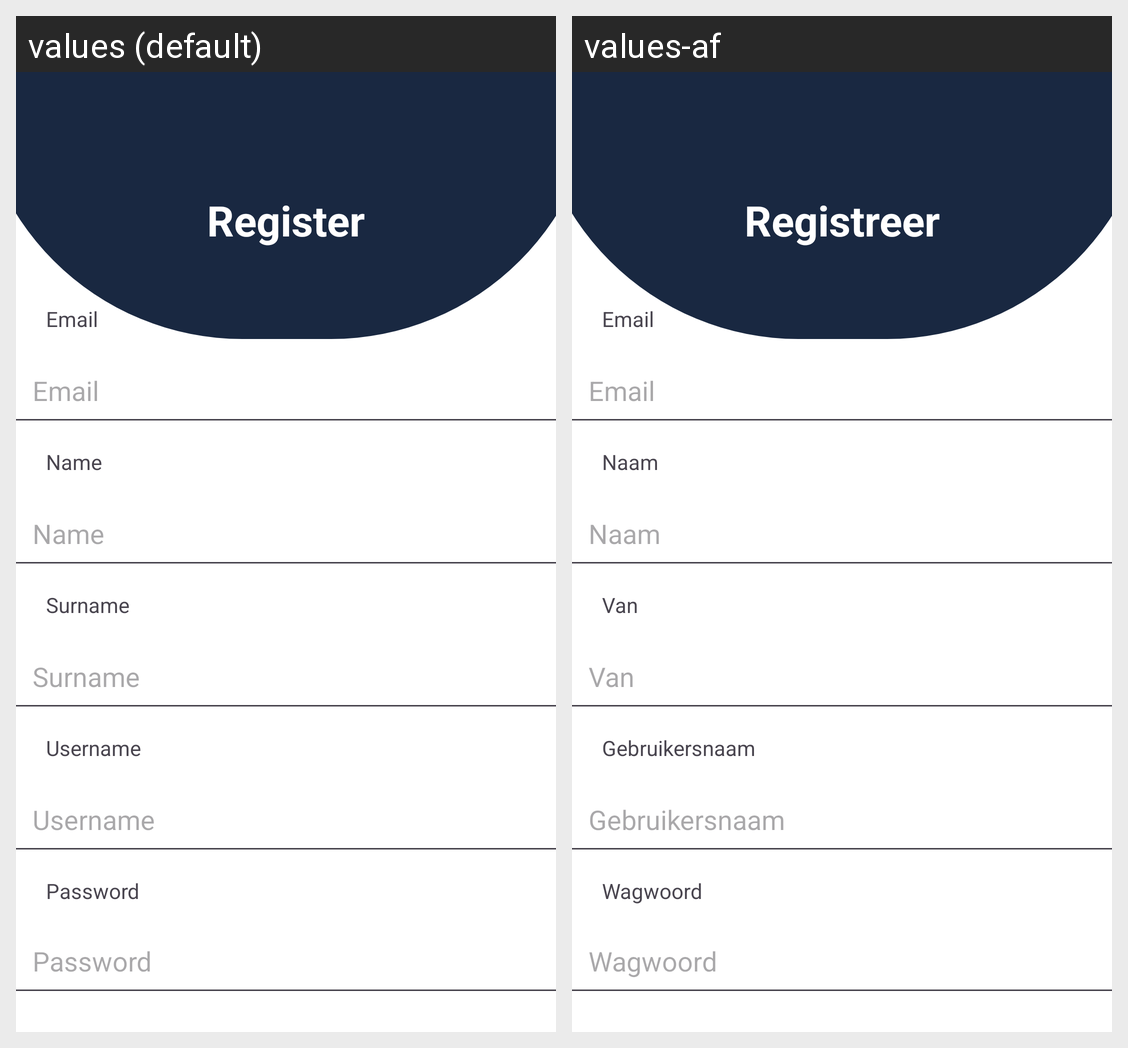

Strings drawn on this Android screen and how each of the app's shown locales translates them:
Android screen res/layout/activity_register.xml rendered under 2 locales, left to right: values (default), values-af. Device: Nexus 5 (rendered at 1080×1920; each locale shown at half size, 540×960, under a caption strip naming it); theme Theme.
Strings drawn on this screen, with the default value and each locale's value (text and hints the layout hard-codes, and strings that could not be matched under every locale, appear in the picture but are not listed):

Register
  values: Register
  values-af: Registreer

Email
  values: Email
  values-af: Email

Name
  values: Name
  values-af: Naam

Surname
  values: Surname
  values-af: Van

Password
  values: Password
  values-af: Wagwoord

Username
  values: Username
  values-af: Gebruikersnaam
